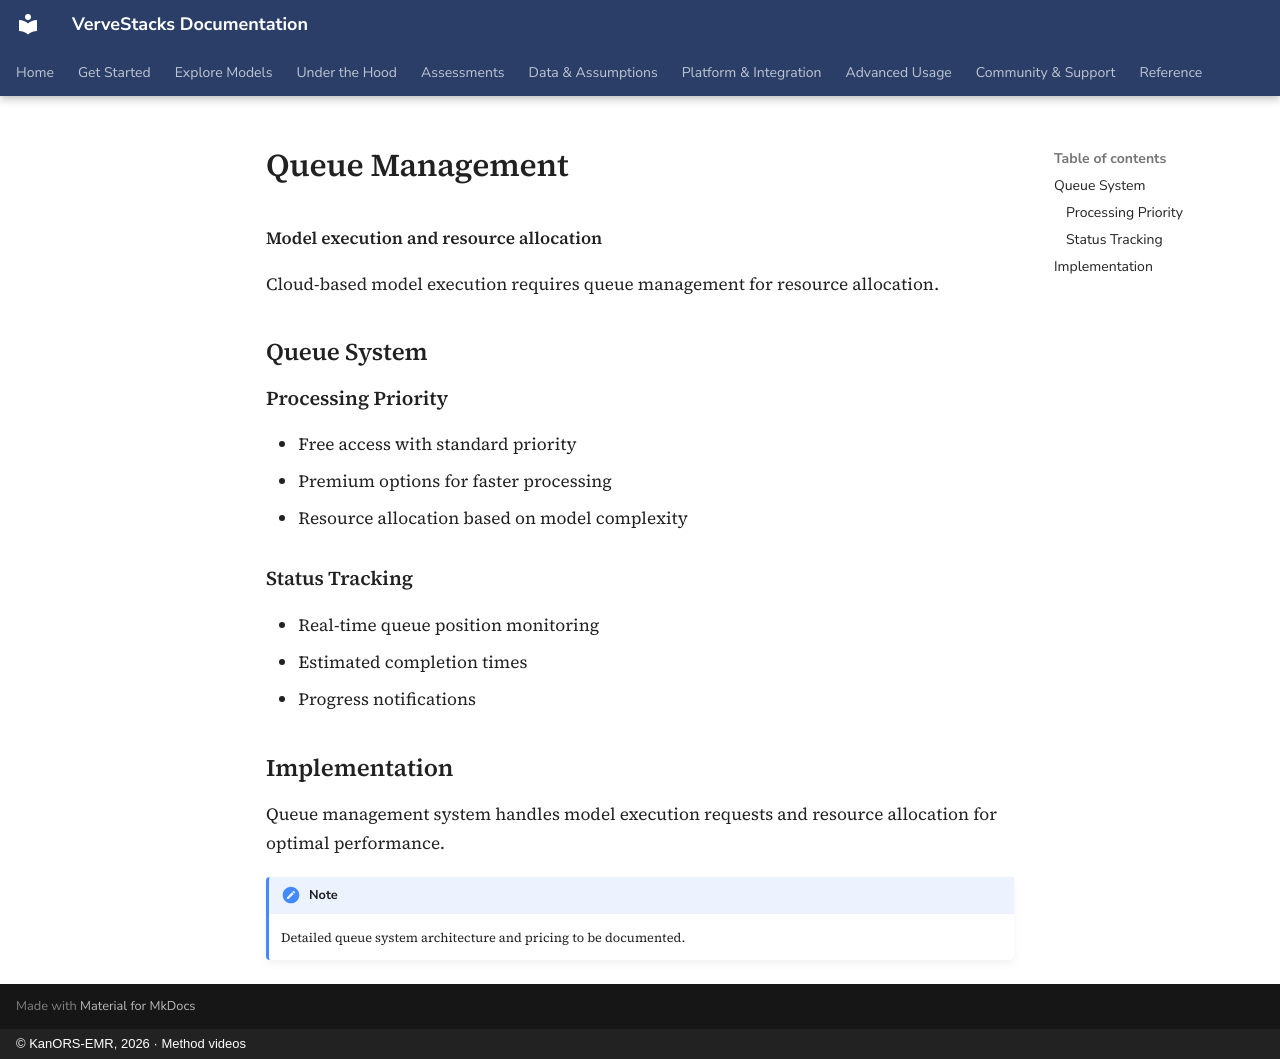

repository: kanors-emr/VerveStacks-docs · page: platform/queue-management/index.html · generator: mkdocs · copyright: © KanORS-EMR, 2026 · Method videos

# Queue Management

**Model execution and resource allocation**

Cloud-based model execution requires queue management for resource allocation.

## Queue System

### Processing Priority

- Free access with standard priority
- Premium options for faster processing
- Resource allocation based on model complexity

### Status Tracking

- Real-time queue position monitoring
- Estimated completion times
- Progress notifications

## Implementation

Queue management system handles model execution requests and resource allocation for optimal performance.

!!! note
    Detailed queue system architecture and pricing to be documented.
